Photos from the image-classification dataset "image_machine_learning" in the GitHub repository YoanBosko/TUBESAI. Its 4 classes are: manusia AI, human real photo, pemandangan AI, landscape real photo.

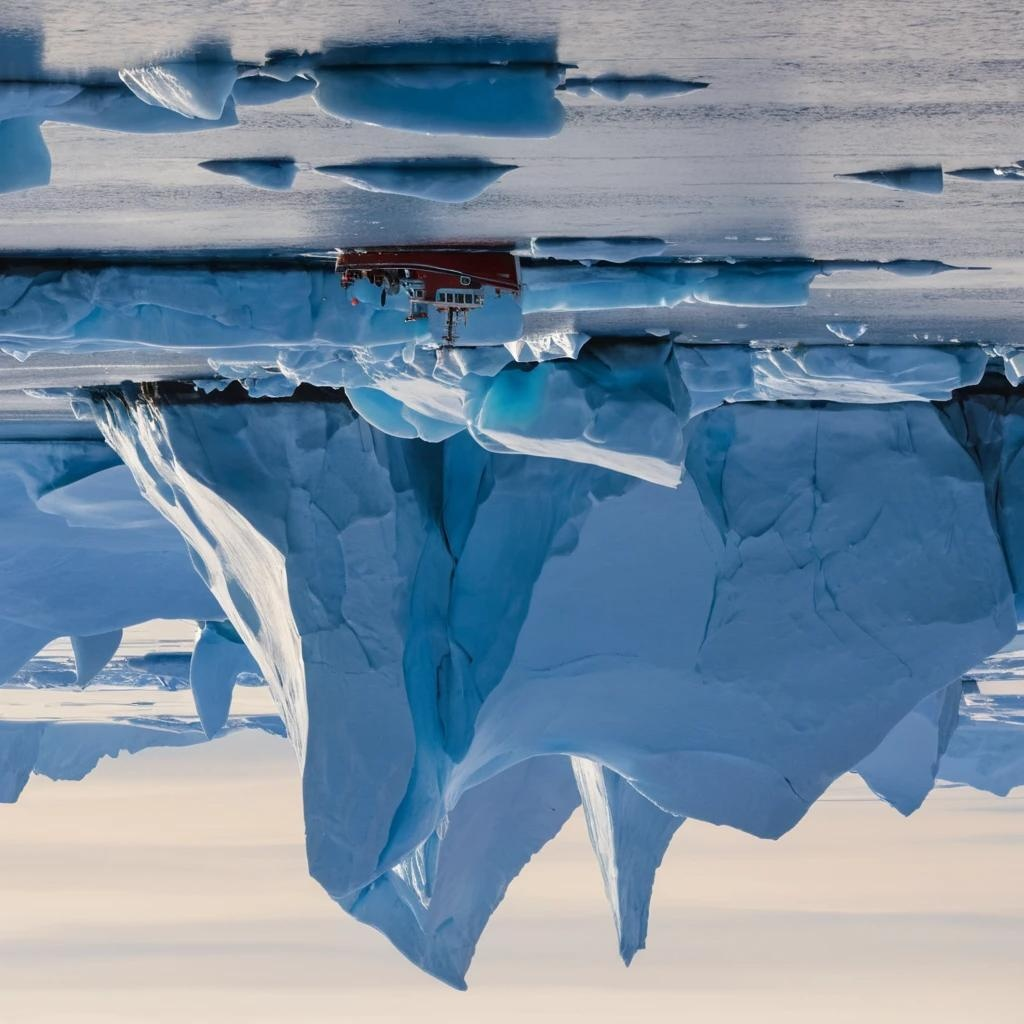
Label: pemandangan AI

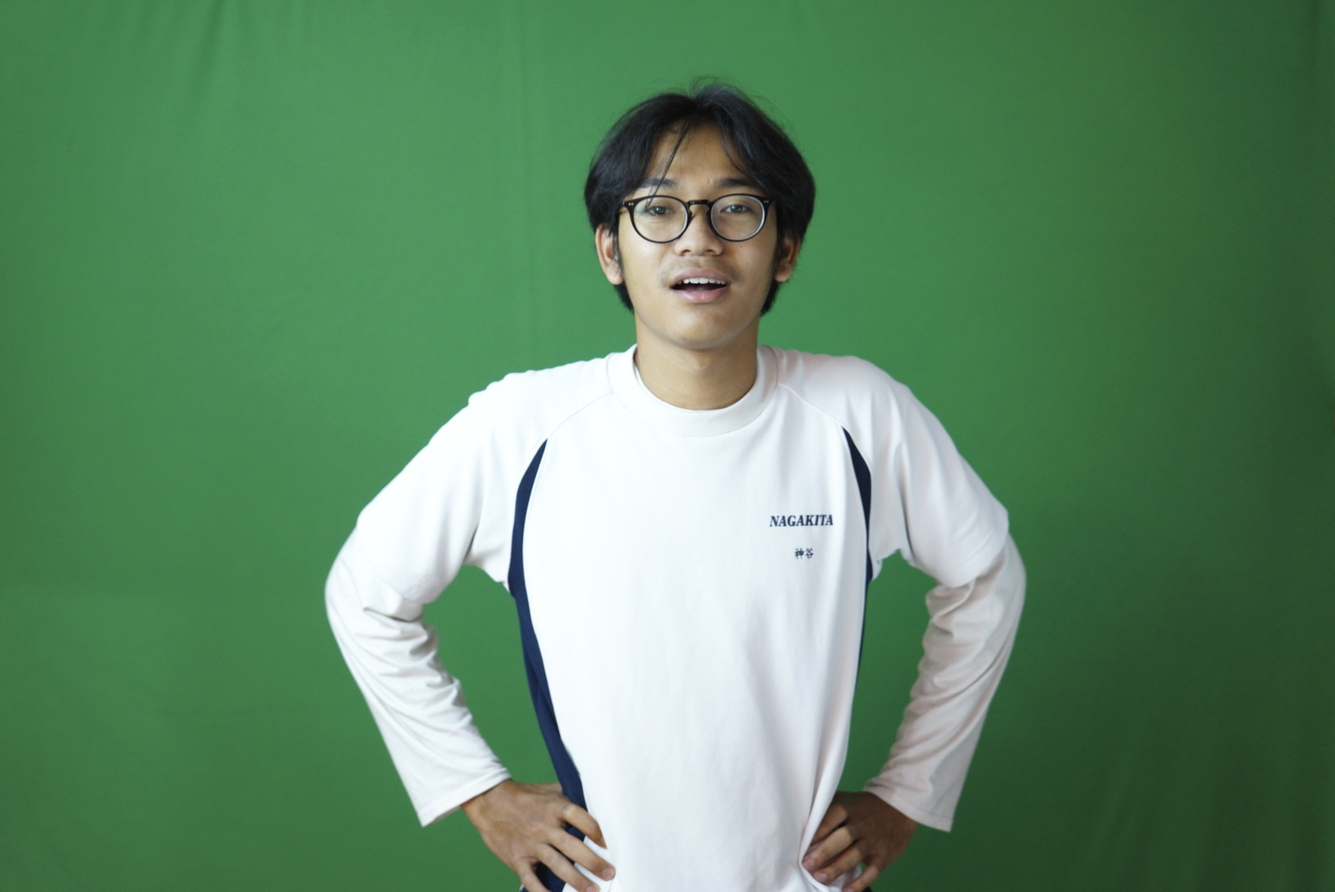
Label: human real photo

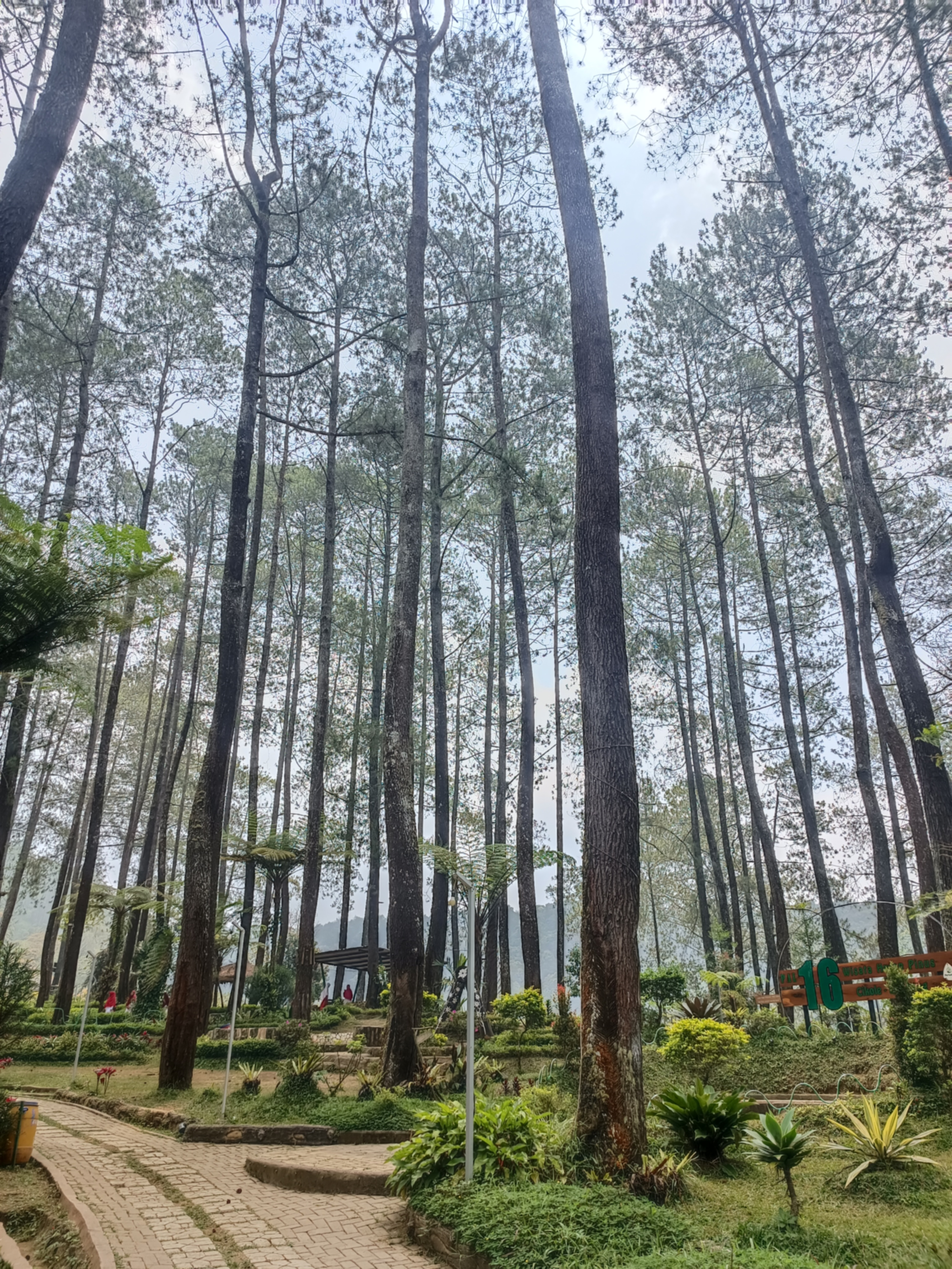
Label: landscape real photo

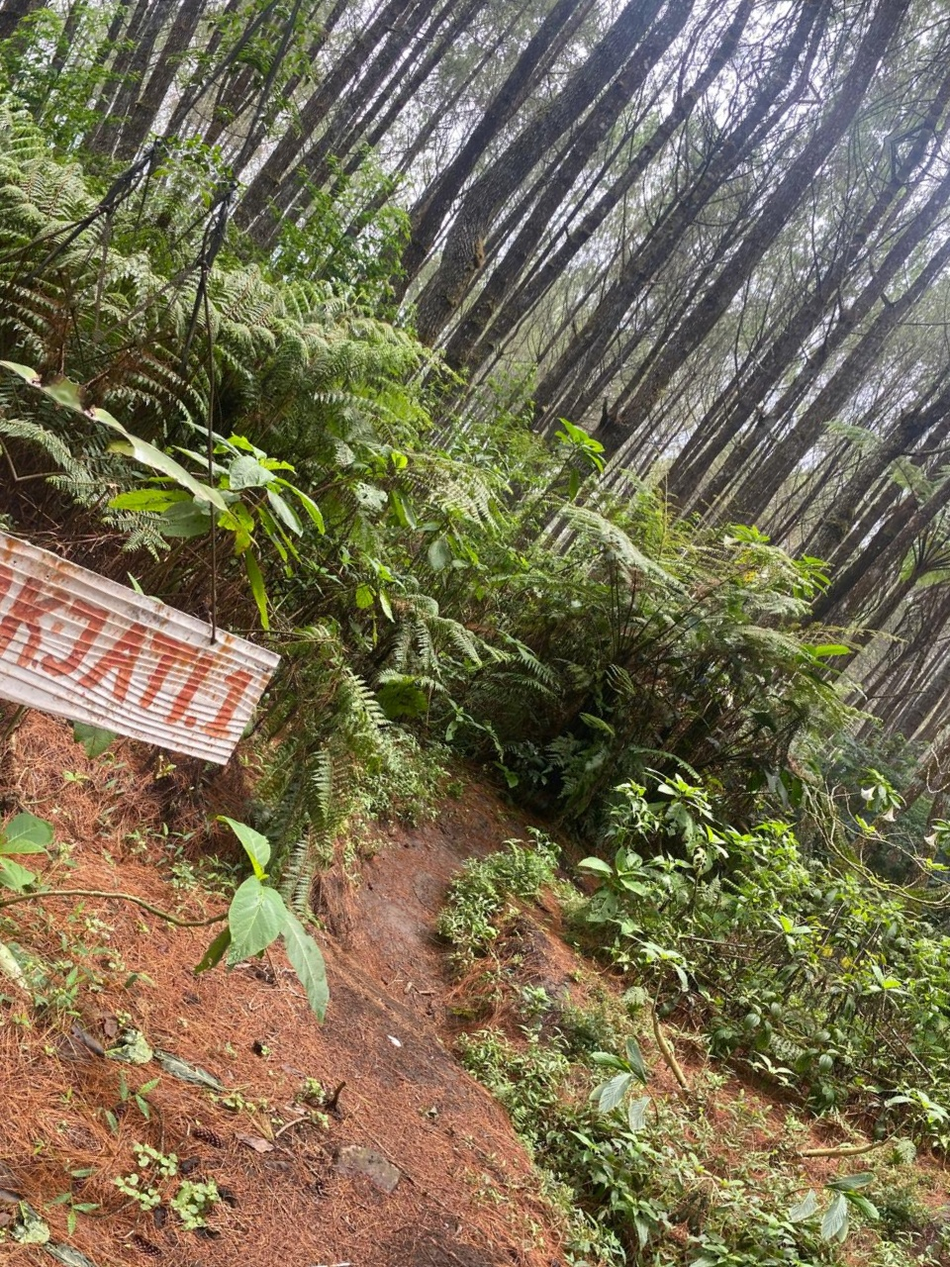
Label: landscape real photo

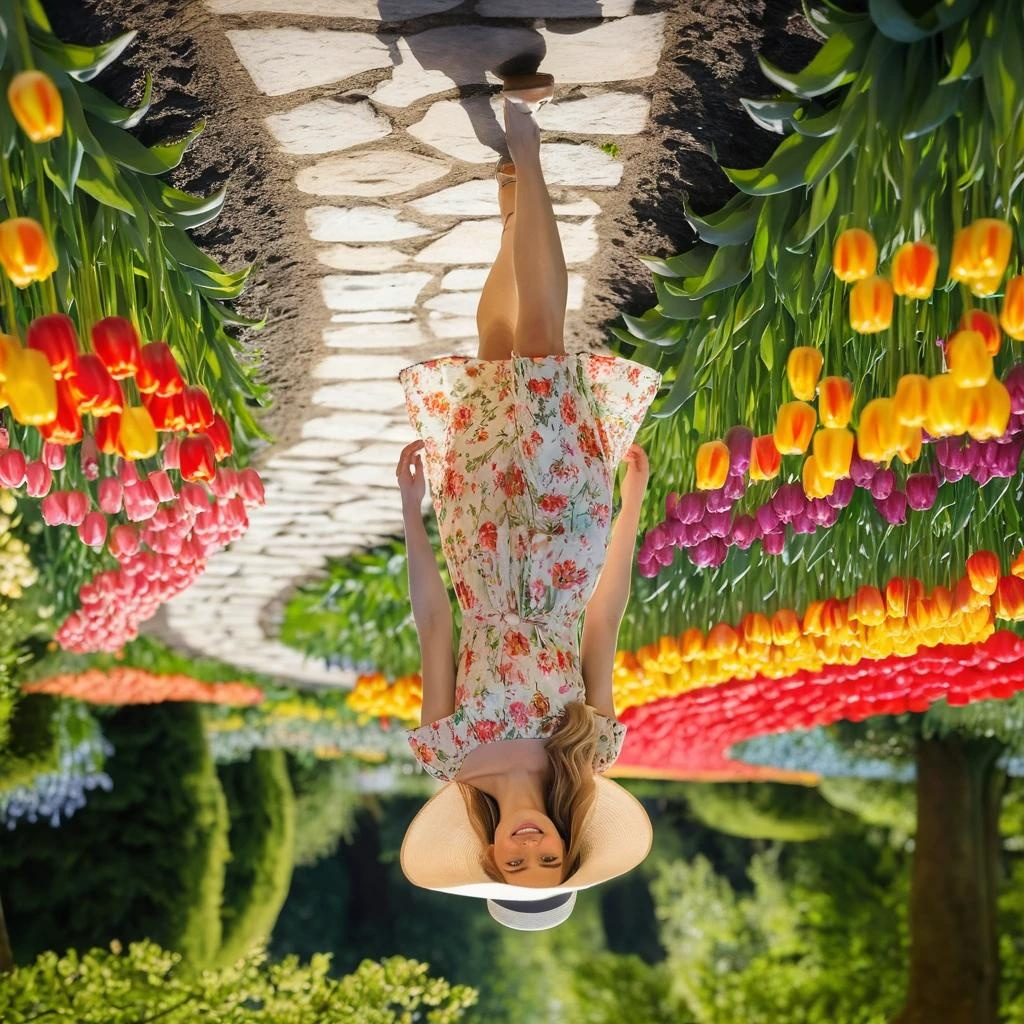
Label: manusia AI

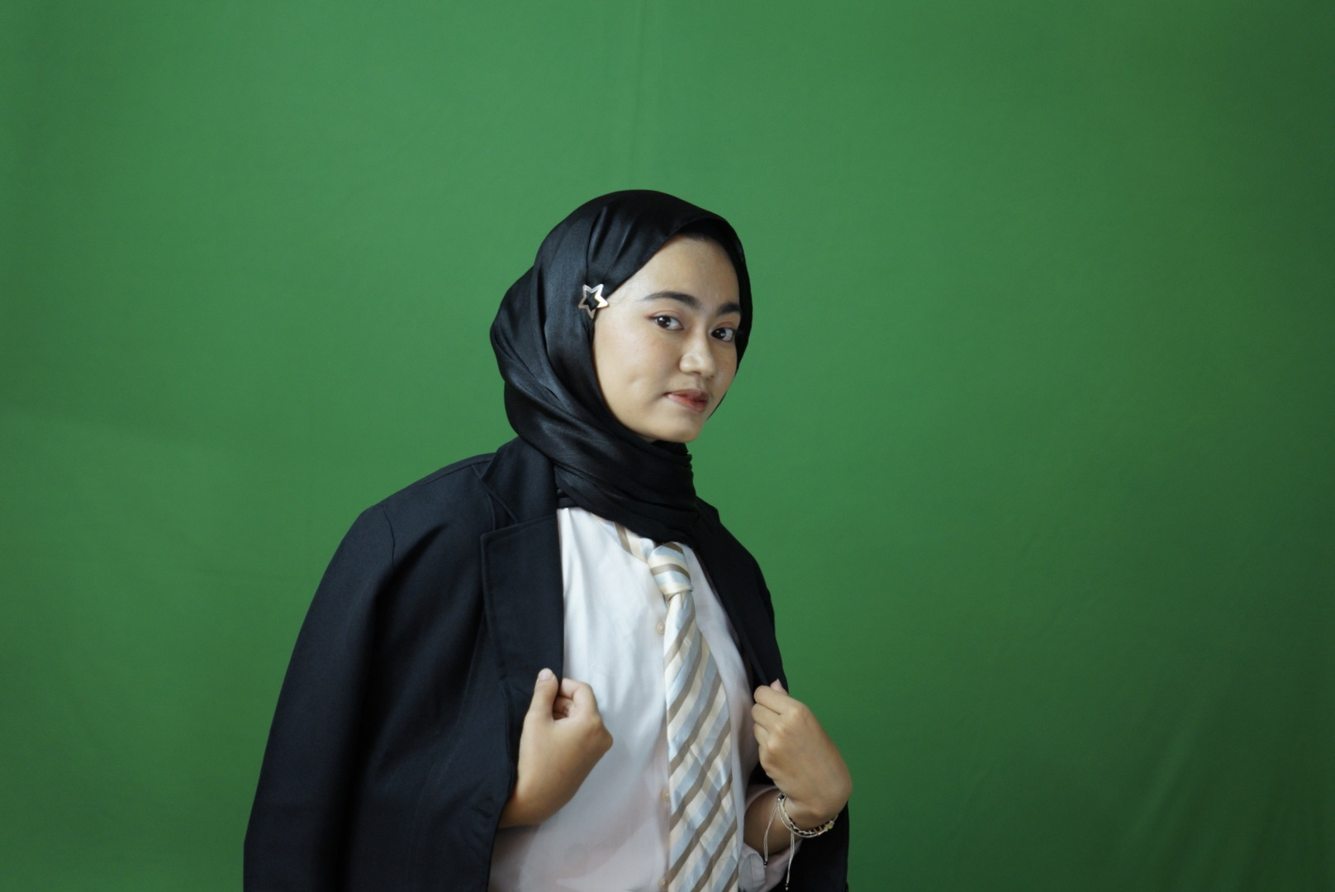
Label: human real photo
